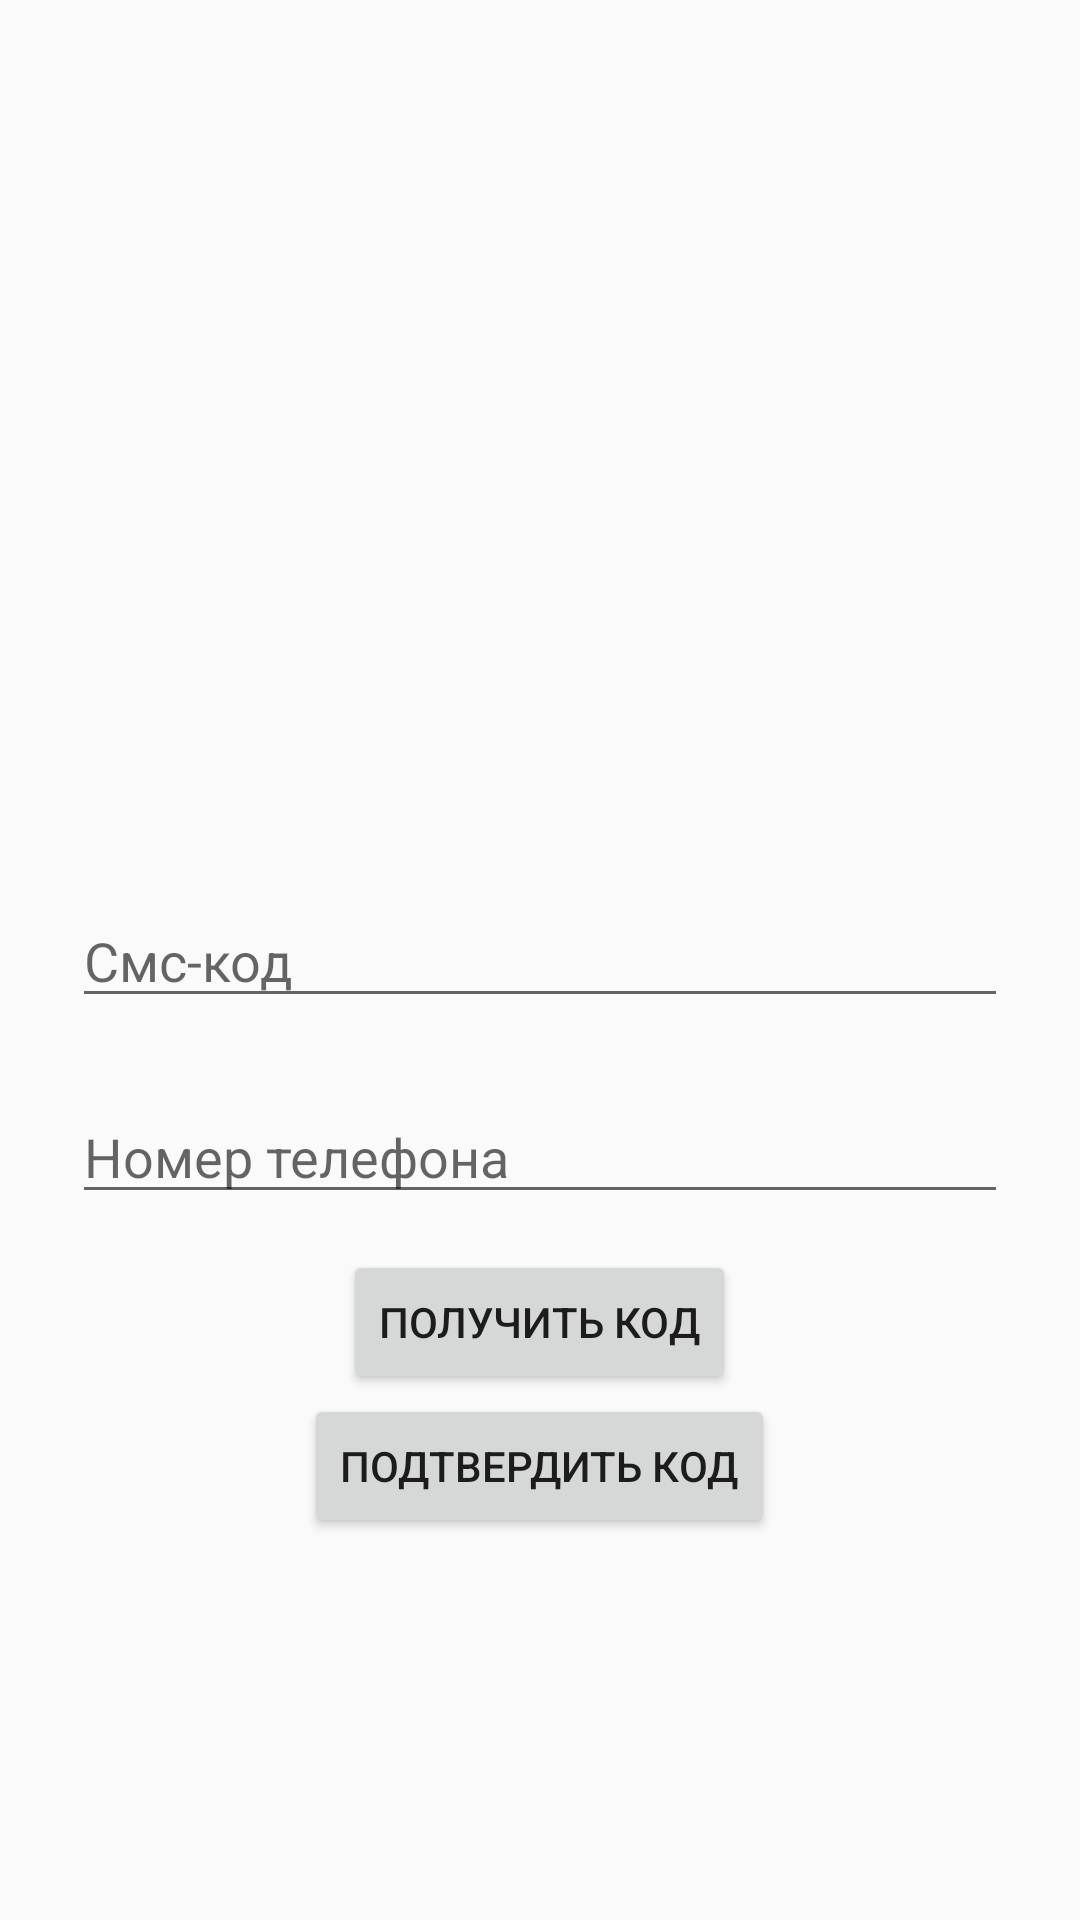

Reconstruct the res/layout file that produces this screen, plus the resources it refers to.
<!-- AndroidManifest.xml: application theme Theme.TodoManager05 -->
<!-- res/layout/activity_signing.xml -->
<?xml version="1.0" encoding="utf-8"?>
<LinearLayout xmlns:android="http://schemas.android.com/apk/res/android"
    xmlns:app="http://schemas.android.com/apk/res-auto"
    xmlns:tools="http://schemas.android.com/tools"
    android:layout_width="match_parent"
    android:layout_height="match_parent"
    android:orientation="vertical"
    android:padding="12dp"
    tools:context=".auth.SigningActivity">

    <ImageView
        android:layout_width="250dp"
        android:layout_height="250dp"
        android:layout_gravity="center"
        android:layout_margin="12dp"
        android:layout_marginTop="12dp"
        android:src="@mipmap/ic_launcher" />

    <EditText
        android:id="@+id/code_ed"
        android:layout_width="match_parent"
        android:layout_height="wrap_content"
        android:layout_margin="12dp"
        android:hint="Смс-код"
        android:textColor="@android:color/darker_gray" />

    <EditText
        android:id="@+id/number_ed"
        android:layout_width="match_parent"
        android:layout_height="wrap_content"
        android:layout_margin="12dp"
        android:hint="Номер телефона"
        android:textColor="@android:color/darker_gray" />

    <Button
        android:id="@+id/apply_code_btn"
        android:layout_width="wrap_content"
        android:layout_height="wrap_content"
        android:layout_gravity="center"
        android:text="Получить код" />

    <Button
        android:id="@+id/apply_number_btn"
        android:layout_width="wrap_content"
        android:layout_height="wrap_content"
        android:layout_gravity="center"
        android:text="Подтвердить код" />
</LinearLayout>
<!-- resources referenced by this layout -->
<resources>
  <style name="Theme.TodoManager05" parent="Theme.AppCompat.Light.NoActionBar">
          
          <item name="colorPrimary">@color/purple_500</item>
          <item name="colorPrimaryVariant">@color/purple_700</item>
          <item name="colorOnPrimary">@color/white</item>
          
          <item name="colorSecondary">@color/teal_200</item>
          <item name="colorSecondaryVariant">@color/teal_700</item>
          <item name="colorOnSecondary">@color/black</item>
          
          <item name="android:statusBarColor" tools:targetApi="l">?attr/colorPrimaryVariant</item>
          
      </style>
  <!-- not gathered from this repository: default colours our renderer supplied (Android Studio template values) -->
  <color name="purple_500">#FF6200EE</color>
  <color name="purple_700">#FF3700B3</color>
  <color name="teal_200">#FF03DAC5</color>
  <color name="teal_700">#FF018786</color>
  <color name="black">#FF000000</color>
  <color name="white">#FFFFFFFF</color>
</resources>
